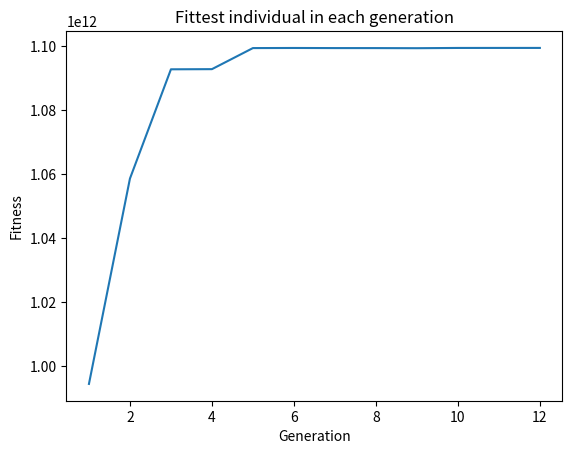

Write the Python code that produced this figure.
import random
import matplotlib.pyplot as plt


class GenotypeDecoder:
    def decode(self, genotype: str):
        return int(genotype, 2) ** 2


class FitnessEvaluator:
    def __init__(self, genotype_decoder: GenotypeDecoder):
        self.genotype_decoder = genotype_decoder

    def evaluate(self, genotype: str):
        return self.genotype_decoder.decode(genotype)


class Individual:
    def __init__(self, genotype: str, fitness: int):
        self.genotype = genotype
        self.fitness = fitness

    def __repr__(self):
        return "Individual/genotype = " + self.genotype + " Fitness = " + str(self.fitness)


class IndividualFactory:
    def __init__(self, genotype_length: int, fitness_evaluator: FitnessEvaluator):
        self.genotype_length = genotype_length
        self.fitness_evaluator = fitness_evaluator

        self.binary_string_format = '{:0' + str(self.genotype_length) + 'b}'

    def with_random_genotype(self):
        """
        Creates an individual with a random genotype-used at the very beginning to create
         a random population as a starting point
        :return: Individual
        """
        genotype_max_value = 2 ** self.genotype_length
        random_genotype = self.binary_string_format.format(random.randint(0, genotype_max_value))
        fitness = self.fitness_evaluator.evaluate(random_genotype)
        return Individual(random_genotype, fitness)

    def with_set_genotype(self, genotype: str):
        """
        Creates an individual with a provided genotype-used when a new individual is created through the breeding of
        two individuals from the previous generation.
        :param genotype:
        :return:
        """
        fitness = self.fitness_evaluator.evaluate(genotype)
        return Individual(genotype, fitness)

    def with_minimal_fitness(self):
        """
        Creates an individual with a genotype consisting solely of zeros-used to create an alternative starting point
        with a population of individuals with fitness == 0
        :return:
        """
        minimal_fitness_genotype = self.binary_string_format.format(0)
        fitness = self.fitness_evaluator.evaluate(minimal_fitness_genotype)
        return Individual(minimal_fitness_genotype, fitness)


class Population:
    """
    Population class holds a collection of individuals. It provides a way of getting the fittest individuals through
    `get_the_fittest` method.
    """
    def __init__(self, individuals):
        self.individuals = individuals

    def get_the_fittest(self, n: int):
        self._sort_by_fitness()
        return self.individuals[:n]

    def _sort_by_fitness(self):
        self.individuals.sort(key=self._individual_fitness_sort_key, reverse=True)

    def _individual_fitness_sort_key(self, individual: Individual):
        return individual.fitness


class PopulatoinFactory:
    """
    PopulationFactory is a counterpart of `IndividualFactory` and provides methods of creating populations with random
    individuals, with given individuals, and with minimal-fitness individuals.
    """
    def __init__(self, individual_factory: IndividualFactory):
        self.individual_factory = individual_factory

    def with_random_individuals(self, size: int):
        individuals = []
        for i in range(size):
            individuals.append(self.individual_factory.with_random_genotype())
        return Population(individuals)

    def with_individuals(self, individuals):
        return Population(individuals)

    def with_minimal_fitness_inidividuals(self, size: int):
        individuals = []
        for i in range(size):
            individuals.append(self.individual_factory.with_minimal_fitness())
        return Population


class ParentSelector:
    """
    In this implementation, each new generation will completely replace the previous generation.
    This, combined with the fact that each pair of parents will produce two children, will lead to
    **Constant population size**.
    """
    def select_parents(self, population: Population):
        total_fitness = 0
        fitness_scale = []
        for index, individual in enumerate(population.individuals):
            total_fitness += individual.fitness
            if index == 0:
                fitness_scale.append(individual.fitness)
            else:
                fitness_scale.append(individual.fitness + fitness_scale[index - 1])

        # Store the selected parents
        mating_pool = []
        # Equal to the size of the population
        number_of_parents = len(population.individuals)
        # How fast we move along the fitness scale
        fitness_step = total_fitness / number_of_parents
        random_offset = random.uniform(0, fitness_step)

        # Iterate over the parents size range and for each:
        # - generate pointer position on the fitness scale
        # - pick the parent who corresponds to the current pointer position and add them to the mating pool
        current_fitness_pointer = random_offset
        last_fitness_scale_position = 0
        for index in range(len(population.individuals)):
            for fitness_scale_position in range(last_fitness_scale_position, len(fitness_scale)):
                if fitness_scale[fitness_scale_position] >= current_fitness_pointer:
                    mating_pool.append(population.individuals[fitness_scale_position])
                    last_fitness_scale_position = fitness_scale_position
                    break
            current_fitness_pointer += fitness_step

        return mating_pool


class SinglePointCrossover:
    def __init__(self, individual_factory: IndividualFactory):
        self.individual_factory = individual_factory

    def crossover(self, parent_1: Individual, parent_2: Individual):
        crossover_point = random.randint(0, len(parent_1.genotype))
        genotype_1 = self._new_genotype(crossover_point, parent_1, parent_2)
        genotype_2 = self._new_genotype(crossover_point, parent_2, parent_1)
        child_1 = self.individual_factory.with_set_genotype(genotype=genotype_1)
        child_2 = self.individual_factory.with_set_genotype(genotype=genotype_2)
        return child_1, child_2

    def _new_genotype(self, crossover_point: int, parent_1: Individual, parent_2: Individual):
        return parent_1.genotype[:crossover_point] + parent_2.genotype[crossover_point:]


class Mutator:
    def __init__(self, individual_factory: IndividualFactory):
        self.individual_factory = individual_factory

    def mutate(self, individual: Individual):
        mutated_genotype = list(individual.genotype)
        mutation_probability = 1 / len(individual.genotype)
        for index, gene in enumerate(individual.genotype):
            if random.random() < mutation_probability:
                mutated_genotype[index] = '0' if gene == '1' else '1'

        return self.individual_factory.with_set_genotype(genotype="".join(mutated_genotype))


class Breeder:
    def __init__(self, single_point_crossover: SinglePointCrossover, mutator: Mutator):
        self.single_point_crossover = single_point_crossover
        self.mutator = mutator

    def produce_offspring(self, parents):
        """
        With each iteration the algorithm:
        1. Picks two individuals from the pool at random.
        2. Creates two new individuals by crossing over the genotypes of the selected parents.
        3. Mutates the genotypes of the newly created offspring.
        4. Adds so created individuals to the offspring collection, which will become the next generation.;
        :param parents:
        :return:
        """
        offspring = []
        number_of_parents = len(parents)
        for index in range(int(number_of_parents)):
            parent_1, parent_2 = self._pick_random_parents(parents, number_of_parents)
            child_1, child_2 = self.single_point_crossover.crossover(parent_1, parent_2)
            child_1_mutated = self.mutator.mutate(child_1)
            child_2_mutated = self.mutator.mutate(child_2)
            offspring.extend((child_1_mutated, child_2_mutated))
        return offspring

    def _pick_random_parents(self, parents, number_of_parents: int):
        parent_1 = parents[random.randint(0, number_of_parents - 1)]
        parent_2 = parents[random.randint(0, number_of_parents - 1)]
        return parent_1, parent_2


class Environment:
    def __init__(self, population_size: int, parent_selector: ParentSelector, population_factory: PopulatoinFactory,
                 breeder: Breeder):
        self.population_factory = population_factory
        self.population = self.population_factory.with_random_individuals(size=population_size)
        self.parent_selector = parent_selector
        self.breeder = breeder

    def update(self):
        parents = self.parent_selector.select_parents(self.population)
        next_generation = self.breeder.produce_offspring(parents)
        self.population = self.population_factory.with_individuals(next_generation)

    def get_the_fittest(self, n: int):
        return self.population.get_the_fittest(n)


if __name__ == '__main__':
    TOTAL_GENERATIONS = 10000
    POPULATION_SIZE = 50
    GENOTYPE_LENGTH = 20

    current_generation = 1

    genotype_decoder = GenotypeDecoder()
    fitness_evaluator = FitnessEvaluator(genotype_decoder)
    individual_factory = IndividualFactory(GENOTYPE_LENGTH, fitness_evaluator)
    population_factory = PopulatoinFactory(individual_factory)
    single_point_crossover = SinglePointCrossover(individual_factory)
    mutator = Mutator(individual_factory)
    breeder = Breeder(single_point_crossover, mutator)
    parent_selector = ParentSelector()
    environment = Environment(POPULATION_SIZE, parent_selector, population_factory, breeder)

    highest_fitness_list = []
    while current_generation <= TOTAL_GENERATIONS:
        fittest = environment.get_the_fittest(1)[0]
        highest_fitness_list.append(fittest.fitness)
        if "0" not in fittest.genotype:
            print("Winner, winner, chicken dinner! We got there")
            break
        environment.update()
        current_generation += 1

    print("Stopped at generation " + str(current_generation - 1) + ". The fittest individual: ")
    print(fittest)

    generations = range(1, len(highest_fitness_list) + 1)
    plt.plot(generations, highest_fitness_list)
    plt.title("Fittest individual in each generation")
    plt.xlabel('Generation')
    plt.ylabel('Fitness')
    plt.show()
